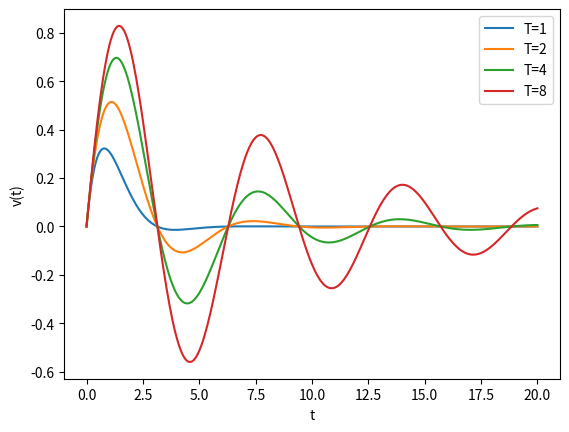

Recreate this plot in Python.
import matplotlib.pyplot as plt
import numpy as np

def func(x,t):
    return np.exp(-(x)/t)*np.sin(x)

x= np.linspace(0,20, 300)

T = [1,2,4,8]
for i in range(len(T)):
    plt.plot(x, func(x,T[i]),label=f'T={T[i]}')
plt.xlabel('t')
plt.ylabel('v(t)')
plt.legend()

plt.show()